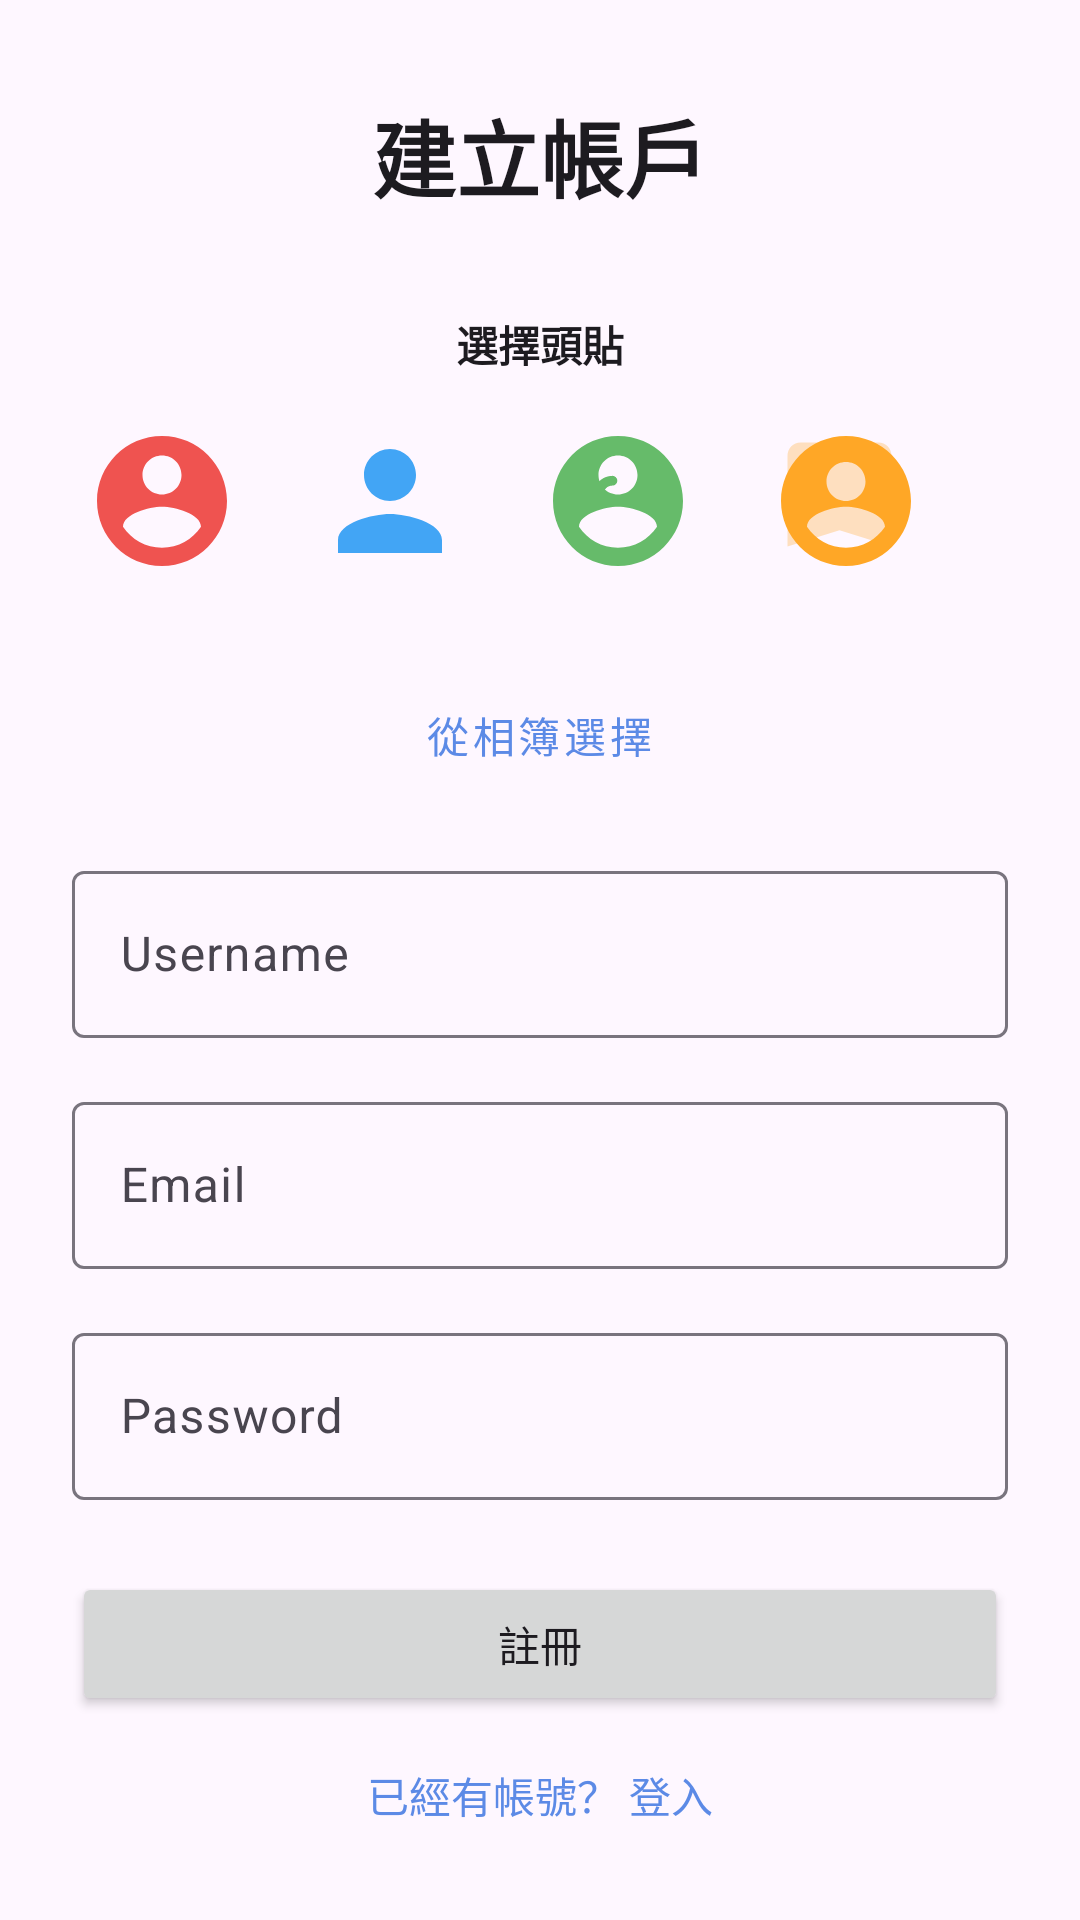

Here is an Android app screen rendered from its layout file. Give the layout XML and the strings, colors and styles it references.
<!-- AndroidManifest.xml: application theme Theme.QuoteApp -->
<!-- res/layout/fragment_register.xml -->
<?xml version="1.0" encoding="utf-8"?>
<LinearLayout xmlns:android="http://schemas.android.com/apk/res/android"
    android:layout_width="match_parent"
    android:layout_height="match_parent"
    android:orientation="vertical"
    android:padding="24dp"
    android:gravity="center"
    android:background="?attr/colorSurface">

    <TextView
        android:layout_width="wrap_content"
        android:layout_height="wrap_content"
        android:text="建立帳戶"
        android:textSize="28sp"
        android:textStyle="bold"
        android:layout_marginBottom="32dp"
        android:textColor="?attr/colorOnSurface"/>

    
    <TextView
        android:layout_width="wrap_content"
        android:layout_height="wrap_content"
        android:text="選擇頭貼"
        android:textStyle="bold"
        android:layout_marginBottom="12dp"
        android:textColor="?attr/colorOnSurface"/>

    <HorizontalScrollView
        android:layout_width="match_parent"
        android:layout_height="wrap_content"
        android:scrollbars="none"
        android:layout_marginBottom="24dp">

        <LinearLayout
            android:layout_width="wrap_content"
            android:layout_height="wrap_content"
            android:orientation="horizontal"
            android:gravity="center_vertical">

            <ImageView
                android:id="@+id/iv_avatar_1"
                android:layout_width="60dp"
                android:layout_height="60dp"
                android:src="@drawable/ic_avatar_1"
                android:padding="4dp"
                android:background="?attr/selectableItemBackgroundBorderless"
                android:layout_marginEnd="16dp"
                android:contentDescription="Avatar 1"/>

            <ImageView
                android:id="@+id/iv_avatar_2"
                android:layout_width="60dp"
                android:layout_height="60dp"
                android:src="@drawable/ic_avatar_2"
                android:padding="4dp"
                android:background="?attr/selectableItemBackgroundBorderless"
                android:layout_marginEnd="16dp"
                android:contentDescription="Avatar 2"/>

            <ImageView
                android:id="@+id/iv_avatar_3"
                android:layout_width="60dp"
                android:layout_height="60dp"
                android:src="@drawable/ic_avatar_3"
                android:padding="4dp"
                android:background="?attr/selectableItemBackgroundBorderless"
                android:layout_marginEnd="16dp"
                android:contentDescription="Avatar 3"/>

            <ImageView
                android:id="@+id/iv_avatar_4"
                android:layout_width="60dp"
                android:layout_height="60dp"
                android:src="@drawable/ic_avatar_4"
                android:padding="4dp"
                android:background="?attr/selectableItemBackgroundBorderless"
                android:contentDescription="Avatar 4"/>

        </LinearLayout>
    </HorizontalScrollView>

    <Button
        android:id="@+id/btn_select_gallery"
        android:layout_width="wrap_content"
        android:layout_height="wrap_content"
        android:text="從相簿選擇"
        style="@style/Widget.MaterialComponents.Button.TextButton"
        android:layout_marginBottom="16dp"/>

    <com.google.android.material.textfield.TextInputLayout
        android:layout_width="match_parent"
        android:layout_height="wrap_content"
        android:hint="Username"
        android:layout_marginBottom="16dp">

        <com.google.android.material.textfield.TextInputEditText
            android:id="@+id/et_register_username"
            android:layout_width="match_parent"
            android:layout_height="wrap_content"
            android:inputType="textPersonName"/>
    </com.google.android.material.textfield.TextInputLayout>

    <com.google.android.material.textfield.TextInputLayout
        android:layout_width="match_parent"
        android:layout_height="wrap_content"
        android:hint="Email"
        android:layout_marginBottom="16dp">

        <com.google.android.material.textfield.TextInputEditText
            android:id="@+id/et_register_email"
            android:layout_width="match_parent"
            android:layout_height="wrap_content"
            android:inputType="textEmailAddress"/>
    </com.google.android.material.textfield.TextInputLayout>

    <com.google.android.material.textfield.TextInputLayout
        android:layout_width="match_parent"
        android:layout_height="wrap_content"
        android:hint="Password"
        android:layout_marginBottom="24dp">

        <com.google.android.material.textfield.TextInputEditText
            android:id="@+id/et_register_password"
            android:layout_width="match_parent"
            android:layout_height="wrap_content"
            android:inputType="textPassword"/>
    </com.google.android.material.textfield.TextInputLayout>

    <Button
        android:id="@+id/btn_register"
        android:layout_width="match_parent"
        android:layout_height="wrap_content"
        android:text="註冊"
        android:layout_marginBottom="16dp"/>

    <TextView
        android:id="@+id/tv_go_to_login"
        android:layout_width="wrap_content"
        android:layout_height="wrap_content"
        android:text="已經有帳號？ 登入"
        android:textColor="?attr/colorPrimary"/>

</LinearLayout>
<!-- resources referenced by this layout -->
<resources>
  <!-- drawable ic_avatar_1 (drawable) -->
  <vector xmlns:android="http://schemas.android.com/apk/res/android"
      android:width="24dp"
      android:height="24dp"
      android:viewportWidth="24"
      android:viewportHeight="24"
      android:tint="#EF5350">
      <path
          android:fillColor="#000000"
          android:pathData="M12,2C6.48,2 2,6.48 2,12s4.48,10 10,10 10,-4.48 10,-10S17.52,2 12,2zM12,5c1.66,0 3,1.34 3,3s-1.34,3 -3,3 -3,-1.34 -3,-3 1.34,-3 3,-3zM12,19.2c-2.5,0 -4.71,-1.28 -6,-3.22 0.03,-1.99 4,-3.08 6,-3.08 1.99,0 5.97,1.09 6,3.08 -1.29,1.94 -3.5,3.22 -6,3.22z"/>
  </vector>
  <!-- drawable ic_avatar_2 (drawable) -->
  <vector xmlns:android="http://schemas.android.com/apk/res/android"
      android:width="24dp"
      android:height="24dp"
      android:viewportWidth="24"
      android:viewportHeight="24"
      android:tint="#42A5F5">
      <path
          android:fillColor="#000000"
          android:pathData="M12,12c2.21,0 4,-1.79 4,-4s-1.79,-4 -4,-4 -4,1.79 -4,4 1.79,4 4,4zM12,14c-2.67,0 -8,1.34 -8,4v2h16v-2c0,-2.66 -5.33,-4 -8,-4z"/>
  </vector>
  <!-- drawable ic_avatar_3 (drawable) -->
  <vector xmlns:android="http://schemas.android.com/apk/res/android"
      android:width="24dp"
      android:height="24dp"
      android:viewportWidth="24"
      android:viewportHeight="24"
      android:tint="#66BB6A">
      <path
          android:fillColor="#000000"
          android:pathData="M12,2C6.48,2 2,6.48 2,12s4.48,10 10,10 10,-4.48 10,-10S17.52,2 12,2zM12,5c1.66,0 3,1.34 3,3s-1.34,3 -3,3 -3,-1.34 -3,-3 1.34,-3 3,-3zM12,19.2c-2.5,0 -4.71,-1.28 -6,-3.22 0.03,-1.99 4,-3.08 6,-3.08 1.99,0 5.97,1.09 6,3.08 -1.29,1.94 -3.5,3.22 -6,3.22z"/>
      <path
          android:fillColor="#000000"
          android:pathData="M9,11.75c-0.41,0 -0.75,-0.34 -0.75,-0.75 0,-1.59 1.3,-2.87 2.89,-2.87 0.41,0 0.75,0.34 0.75,0.75s-0.34,0.75 -0.75,0.75c-0.76,0 -1.39,0.61 -1.39,1.37 0,0.41 -0.34,0.75 -0.75,0.75z"/>
  </vector>
  <!-- drawable ic_avatar_4 (drawable) -->
  <vector xmlns:android="http://schemas.android.com/apk/res/android"
      android:width="24dp"
      android:height="24dp"
      android:viewportWidth="24"
      android:viewportHeight="24"
      android:tint="#FFA726">
      <path
          android:fillColor="#000000"
          android:pathData="M12,2C6.48,2 2,6.48 2,12s4.48,10 10,10 10,-4.48 10,-10S17.52,2 12,2zM12,6c1.66,0 3,1.34 3,3s-1.34,3 -3,3 -3,-1.34 -3,-3 1.34,-3 3,-3zM12,19.2c-2.5,0 -4.71,-1.28 -6,-3.22 0.03,-1.99 4,-3.08 6,-3.08 1.99,0 5.97,1.09 6,3.08 -1.29,1.94 -3.5,3.22 -6,3.22z"/>
      <path 
          android:fillColor="#000000"
          android:pathData="M3,5v14l8,-2.5 8,2.5v-14c0,-1.1 -0.9,-2 -2,-2h-12c-1.1,0 -2,0.9 -2,2z"
          android:fillAlpha="0.3"/>
  </vector>
  <style name="Theme.QuoteApp" parent="Theme.Material3.DayNight.NoActionBar">
          
          <item name="colorPrimary">#5C8AE6</item>
          <item name="colorOnPrimary">#FFFFFF</item>
          <item name="colorSecondary">#2E5CB8</item>
          <item name="colorOnSecondary">#FFFFFF</item>
  
          
          <item name="android:statusBarColor">?attr/colorSurface</item>
          <item name="android:windowLightStatusBar">true</item> 
      </style>
</resources>
